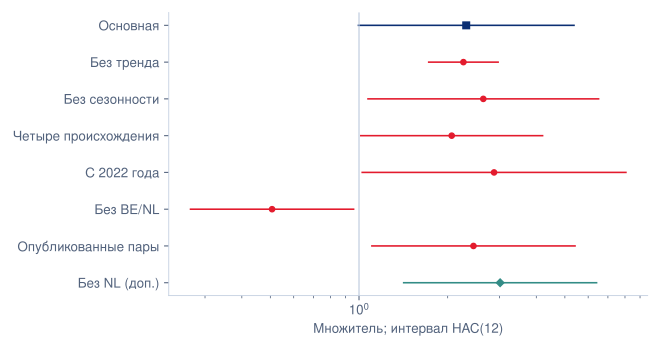

Values plotted in this chart, from the file beside it:
model, outcome, n, term, beta, multiplier, hac6_lo, hac6_hi, hac12_lo, hac12_hi, post_analysis_diagnostic
rest_preferred_value, value_eur, 8500, PHEV__definitive, 0.8383, 2.312, 0.971, 5.507, 0.9957, 5.37, False
rest_no_trend_value, value_eur, 8500, PHEV__definitive, 0.8163, 2.262, 1.715, 2.984, 1.724, 2.967, False
rest_no_season_value, value_eur, 8500, PHEV__definitive, 0.9717, 2.643, 1.012, 6.9, 1.073, 6.509, False
four_origin_augmented_value, value_eur, 14733, PHEV__definitive, 0.7247, 2.064, 0.9163, 4.65, 1.014, 4.201, False
rest_since2022_value, value_eur, 6872, PHEV__definitive, 1.056, 2.874, 0.9183, 8.998, 1.025, 8.059, False
rest_exclude_BE_NL_value, value_eur, 7780, PHEV__definitive, -0.6798, 0.5067, 0.2493, 1.03, 0.2678, 0.9586, False
rest_observed_only_value, value_eur, 4545, PHEV__definitive, 0.8948, 2.447, 0.9945, 6.021, 1.106, 5.414, False
rest_exclude_NL_value, value_eur, 8140, PHEV__definitive, 1.103, 3.014, 1.397, 6.505, 1.418, 6.407, True
